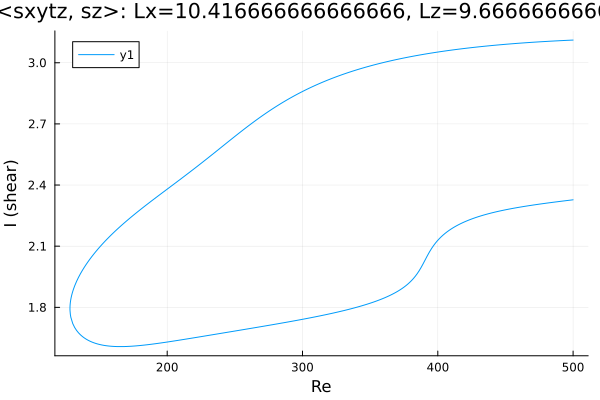

Values plotted in this chart, from the file beside it:
Re, shear
500.0, 3.111
499.4, 3.111
498, 3.111
496.6, 3.11
495.2, 3.11
493.8, 3.109
492.3, 3.109
490.9, 3.108
489.5, 3.108
488.1, 3.107
486.7, 3.107
485.3, 3.106
483.9, 3.106
482.4, 3.105
481, 3.105
479.6, 3.104
478.2, 3.104
476.8, 3.103
475.4, 3.103
474, 3.102
472.5, 3.102
471.1, 3.101
469.7, 3.1
468.3, 3.1
466.9, 3.099
465.5, 3.098
464.1, 3.098
462.6, 3.097
461.2, 3.096
459.8, 3.096
458.4, 3.095
457, 3.094
455.6, 3.093
454.2, 3.093
452.7, 3.092
451.3, 3.091
449.9, 3.09
448.5, 3.09
447.1, 3.089
445.7, 3.088
444.3, 3.087
442.8, 3.086
441.4, 3.085
440, 3.085
438.6, 3.084
437.2, 3.083
435.8, 3.082
434.4, 3.081
432.9, 3.08
431.5, 3.079
430.1, 3.078
428.7, 3.077
427.3, 3.076
425.9, 3.075
424.5, 3.074
423, 3.073
421.6, 3.072
420.2, 3.071
418.8, 3.069
417.4, 3.068
... 534 more rows
